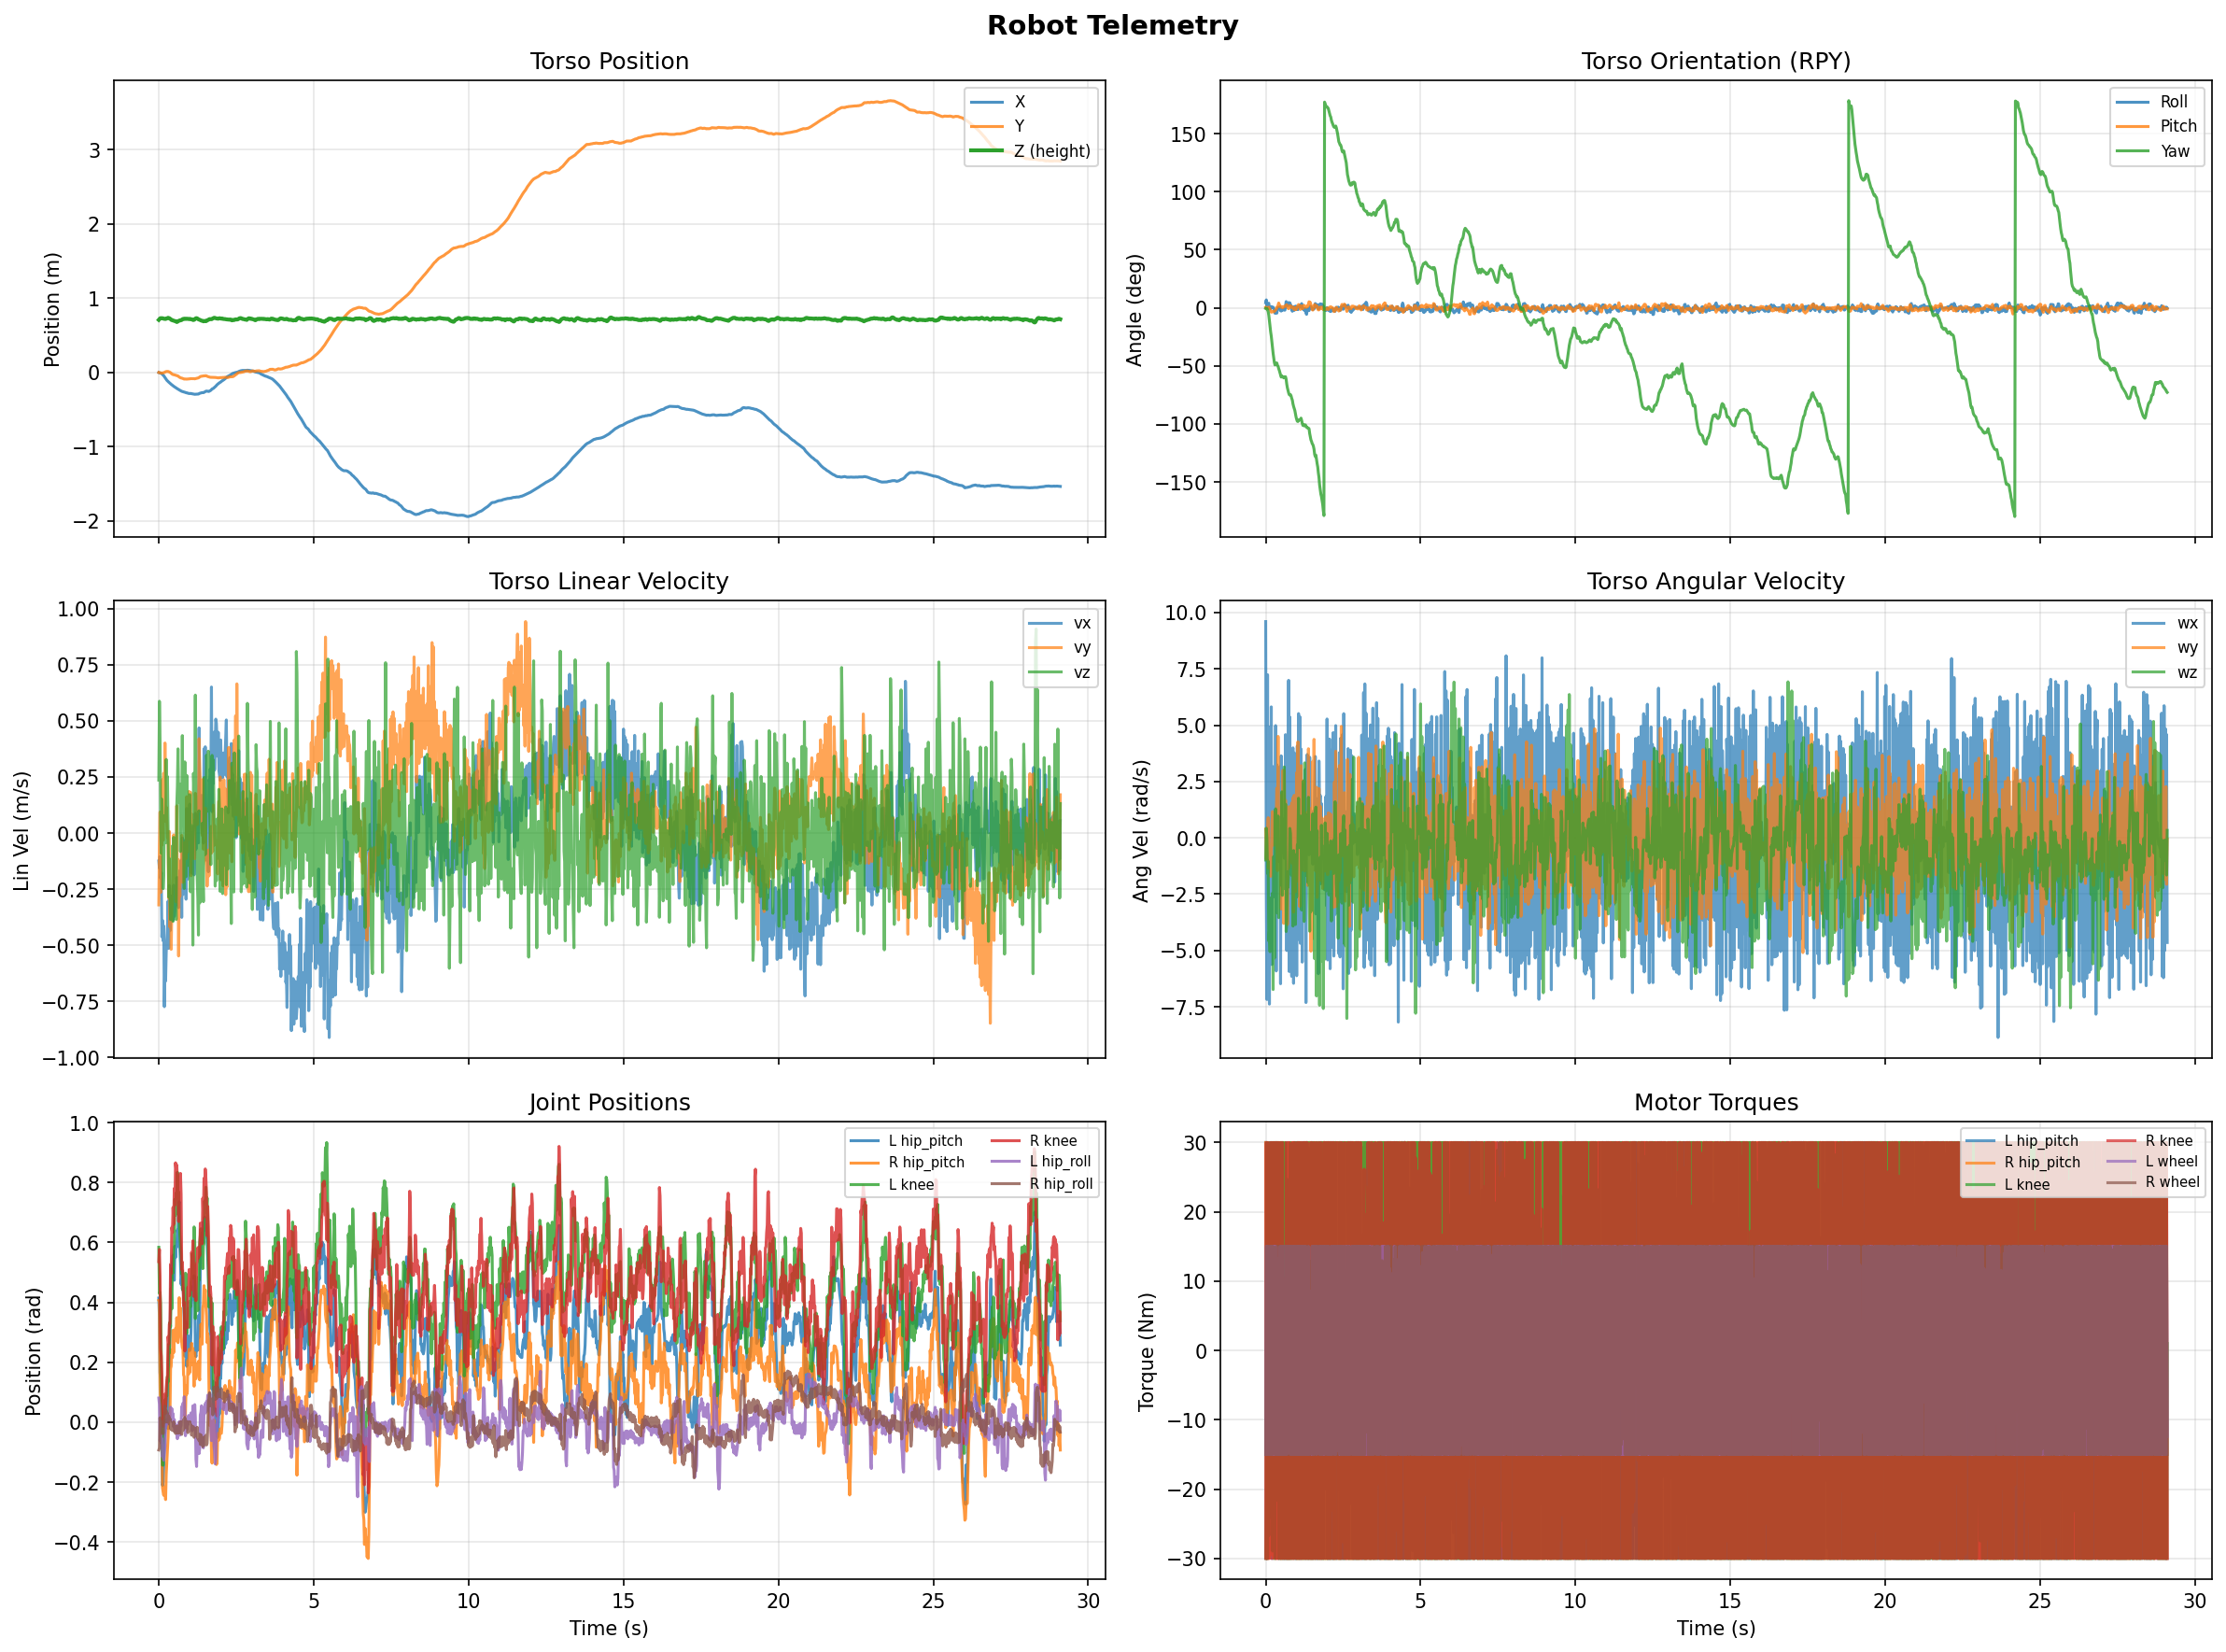

Source data for this figure (header and first rows):
step, time_s, torso_x, torso_y, torso_z, quat_w, quat_x, quat_y, quat_z, roll_rad, pitch_rad, yaw_rad, body_vx, body_vy, body_vz, body_wx, body_wy, body_wz, l_hip_roll_pos, l_hip_yaw_pos, l_hip_pitch_pos, l_knee_pos, l_wheel_pos, r_hip_roll_pos
0, 0.0, -0.001124, -0.000737, 0.7077, 0.9993, 0.03814, 0.004149, -0.005041, 0.07627, 0.008675, -0.009758, -0.1246, -0.3203, 0.236, 9.597, 0.3913, -0.9846, 0.08072, -0.00524, 0.4145, 0.584, -0.3085, -0.09264
1, 0.02, -0.003991, -0.003936, 0.717, 0.9982, 0.05954, -0.001254, -0.007365, 0.1192, -0.001626, -0.01485, -0.1566, -0.05342, 0.5874, -2.577, -0.9541, 0.4271, 0.06003, 0.0005392, 0.3511, 0.4298, -0.4636, -0.08618
2, 0.04, -0.00644, -0.003307, 0.7274, 1, 0.006478, -0.002705, -0.005301, 0.01299, -0.00534, -0.01064, -0.1043, 0.09356, 0.4203, -7.176, 0.23, -0.04033, -0.0627, 0.009763, 0.1649, 0.4334, 0.04478, 0.01484
3, 0.06, -0.009632, -0.005732, 0.7311, 0.9996, 0.02248, -0.003914, -0.01492, 0.04508, -0.007154, -0.03001, -0.2021, -0.2645, 0.02307, 7.239, -0.3092, -1.582, -0.04119, 0.02377, 0.1441, 0.3924, 0.4536, -0.03028
4, 0.08, -0.01342, -0.007824, 0.7304, 0.9991, 0.03083, -0.0001031, -0.0284, 0.06165, 0.001545, -0.05678, -0.1763, 0.002718, -0.09101, -3.314, 0.8915, -1.037, -0.07029, 0.01764, 0.05018, 0.2171, 0.9216, -0.003674
5, 0.1, -0.01886, -0.009116, 0.7282, 0.9978, 0.03515, 0.003302, -0.05539, 0.06984, 0.01048, -0.1105, -0.4634, -0.05417, 0.1505, 2.088, -1.358, -4.581, -0.05445, 0.007365, -0.09026, -0.06521, 1.946, -0.03716
6, 0.12, -0.02735, -0.006748, 0.7304, 0.9952, -0.001692, -0.003613, -0.09801, -0.002659, -0.007524, -0.1963, -0.3892, 0.2382, 0.05393, -7.38, -0.8265, -4.156, -0.1156, 0.04447, -0.211, -0.1431, 2.597, 0.00217
7, 0.14, -0.03609, -0.005247, 0.7279, 0.9894, -0.0008157, -0.01113, -0.1446, 0.001606, -0.02227, -0.2903, -0.4803, -0.03252, -0.248, 4.919, -0.6424, -5.053, -0.0925, 0.05656, -0.1974, -0.1434, 3.295, -0.03796
8, 0.16, -0.04441, -0.002636, 0.7228, 0.9834, -0.01165, -0.01889, -0.1803, -0.01611, -0.04137, -0.3624, -0.4142, 0.2666, -0.1803, -5.044, -1.71, -2.672, -0.1268, 0.07568, -0.1433, -0.02075, 3.868, 0.003991
9, 0.18, -0.05663, -0.0002003, 0.7217, 0.9769, 0.001907, -0.03403, -0.2112, 0.01814, -0.06573, -0.4264, -0.774, 0.05202, 0.07701, 5.811, -0.9661, -3.615, -0.1027, 0.08336, -0.0507, 0.006346, 4.448, -0.001722
10, 0.2, -0.07005, 0.005111, 0.7227, 0.9668, -0.006932, -0.0308, -0.2535, 0.002215, -0.06311, -0.5129, -0.5964, 0.4012, -0.0009138, -5.623, 0.7213, -4.784, -0.08131, 0.05946, -0.02811, 0.0747, 4.89, 0.05342
11, 0.22, -0.0835, 0.009752, 0.7201, 0.9571, -0.006676, -0.02736, -0.2885, 0.003013, -0.05625, -0.5857, -0.6603, 0.05279, -0.04394, 3.163, 1.168, -2.456, -0.006457, 0.01203, -0.01037, 0.0525, 5.389, 0.02021
12, 0.24, -0.09534, 0.01183, 0.7241, 0.9414, -0.003936, -0.02636, -0.3361, 0.01032, -0.0523, -0.6861, -0.5305, 0.1155, 0.3282, -1.888, -0.3013, -6.734, -0.01106, -0.003165, 0.008489, 0.09062, 5.786, 0.03857
13, 0.26, -0.1054, 0.0134, 0.7283, 0.9292, -0.01339, -0.02734, -0.3682, -0.004765, -0.06072, -0.7544, -0.4757, 0.04571, 0.1627, -0.4422, -0.3302, -0.8293, 0.02245, -0.004622, 0.008516, 0.08831, 6.242, 0.0009056
14, 0.28, -0.1143, 0.01348, 0.7331, 0.916, -0.02722, -0.01635, -0.3998, -0.03685, -0.05175, -0.8222, -0.4186, -0.02057, 0.2517, -2.623, 1.05, -5.341, -0.004202, -0.01968, 0.001741, 0.1527, 6.597, 0.03022
15, 0.3, -0.1213, 0.01316, 0.7357, 0.9078, -0.0458, -0.002471, -0.4168, -0.08125, -0.04267, -0.859, -0.3037, -0.02171, 0.0299, -2.177, 0.1674, 0.9729, 0.02624, -0.03468, -0.02133, 0.1346, 7.014, 0.003203
16, 0.32, -0.13, 0.009536, 0.733, 0.914, -0.02516, -0.007599, -0.4048, -0.03988, -0.03427, -0.8332, -0.5143, -0.2898, -0.2851, 4.981, 0.4615, 1.289, 0.01568, -0.03488, 0.1758, 0.2608, 7.333, 0.02039
17, 0.34, -0.1369, 0.007248, 0.7301, 0.9136, -0.03672, 0.007388, -0.4048, -0.07315, -0.01623, -0.8336, -0.2341, 0.006954, -0.114, -5.909, 0.9755, -0.6312, 0.02772, -0.04936, 0.1924, 0.2307, 7.716, -0.006365
18, 0.36, -0.1441, 0.00304, 0.7244, 0.9146, -0.03496, 0.02, -0.4024, -0.08013, 0.008443, -0.8293, -0.4357, -0.4198, -0.2543, 3.244, 2.206, 0.7361, 0.006769, -0.06539, 0.2921, 0.3346, 8.002, 0.01228
19, 0.38, -0.1522, -0.003473, 0.7183, 0.9077, -0.007868, 0.009233, -0.4193, -0.02203, 0.01017, -0.8656, -0.3959, -0.2654, -0.3858, 2.786, -1.459, -3.341, 0.05029, -0.02324, 0.3949, 0.3192, 8.307, -0.02203
20, 0.4, -0.16, -0.01097, 0.7096, 0.9047, 0.01015, 0.01621, -0.4256, 0.004566, 0.03799, -0.8793, -0.3268, -0.5184, -0.2687, 0.1367, 4.501, 0.9664, 0.01816, -0.02729, 0.5233, 0.4478, 8.482, -0.005795
21, 0.42, -0.1658, -0.01928, 0.7045, 0.8967, 0.01769, 0.0317, -0.4412, 0.003773, 0.07252, -0.9143, -0.2802, -0.3498, -0.3161, 0.1741, -0.3313, -3.542, 0.04568, -0.02074, 0.5223, 0.3783, 8.377, -0.02618
22, 0.44, -0.1726, -0.02408, 0.7044, 0.8909, 0.003849, 0.02462, -0.4535, -0.01549, 0.04737, -0.9421, -0.3683, -0.3026, -0.05744, -1.057, -0.6967, -0.7308, 0.001205, -0.01911, 0.5343, 0.5137, 8.077, -0.002748
23, 0.46, -0.1802, -0.02868, 0.6994, 0.8831, 0.01204, 0.006913, -0.469, 0.01479, 0.02351, -0.9762, -0.3892, -0.188, -0.3938, 3.159, -1.377, -2.102, 0.02871, 0.004689, 0.5574, 0.4982, 7.879, -0.02797
24, 0.48, -0.1861, -0.02996, 0.6973, 0.8744, -0.01319, 0.02122, -0.4846, -0.04365, 0.02433, -1.013, -0.2327, -0.00833, -0.01934, -6.476, 1.349, -2.043, -0.0155, -0.0228, 0.4843, 0.5722, 7.652, 0.001452
25, 0.5, -0.192, -0.0318, 0.6949, 0.8674, -0.01865, 0.01579, -0.497, -0.04808, 0.008857, -1.041, -0.372, -0.03584, -0.1651, 3.639, -3.156, -1.122, 0.00883, -0.005915, 0.4738, 0.5895, 7.55, -0.03025
26, 0.52, -0.1991, -0.03433, 0.6911, 0.8718, -0.008537, 0.009425, -0.4896, -0.02412, 0.008075, -1.023, -0.3445, -0.1849, -0.2397, -0.1962, 1.91, 2.04, -0.02981, -0.02908, 0.5877, 0.7441, 7.415, -0.01299
27, 0.54, -0.2043, -0.03663, 0.6895, 0.8685, -0.01452, 0.008992, -0.4955, -0.03414, 0.001232, -1.037, -0.2471, -0.03082, -0.1423, -0.3709, -2.44, -2.552, -0.007028, -0.03111, 0.5495, 0.6912, 7.366, -0.03763
28, 0.56, -0.2101, -0.04067, 0.684, 0.8688, -0.007305, 0.01542, -0.4949, -0.02797, 0.01956, -1.036, -0.3204, -0.3067, -0.3855, 0.8306, 2.998, 1.765, -0.03287, -0.07005, 0.5881, 0.7657, 7.241, -0.01746
29, 0.58, -0.2157, -0.04327, 0.6789, 0.8644, -0.004962, 0.008796, -0.5027, -0.01743, 0.01022, -1.054, -0.1987, 0.1211, 0.121, -0.5963, -3.799, -2.259, -0.01239, -0.06751, 0.5843, 0.7337, 7.202, -0.03444
30, 0.6, -0.2198, -0.0449, 0.6821, 0.8686, -0.01147, 0.01494, -0.4951, -0.03474, 0.0146, -1.036, -0.2123, -0.2414, 0.2086, -0.9123, 2.982, 3.144, -0.05501, -0.09245, 0.6422, 0.8344, 7.091, -0.0127
31, 0.62, -0.224, -0.04799, 0.6881, 0.8683, -0.00964, 0.01821, -0.4956, -0.0348, 0.02207, -1.038, -0.2001, -0.118, 0.3752, 0.5603, -1.154, -2.132, -0.03501, -0.1002, 0.6296, 0.7409, 7.065, -0.03676
32, 0.64, -0.2295, -0.05548, 0.6935, 0.8686, 0.01847, 0.008865, -0.4952, 0.02332, 0.03369, -1.036, -0.3326, -0.548, 0.1913, 4.578, 1.665, 1.491, -0.02419, -0.07748, 0.7195, 0.7699, 6.961, -0.01599
33, 0.66, -0.2356, -0.06205, 0.697, 0.8578, 0.04863, -0.009764, -0.5116, 0.0936, 0.03302, -1.074, -0.2903, -0.1933, 0.1375, 2.912, -1.376, -4.161, 0.001864, -0.04499, 0.7362, 0.671, 6.94, -0.03631
34, 0.68, -0.24, -0.0671, 0.7013, 0.8387, 0.03383, 0.005344, -0.5436, 0.05101, 0.04576, -1.149, -0.1667, -0.2829, 0.2182, -5.004, 1.403, -3.708, -0.04322, -0.07025, 0.5743, 0.6256, 6.841, 5.4710459323183136e-05
35, 0.7, -0.2446, -0.07142, 0.7012, 0.8241, 0.02936, -0.0098, -0.5656, 0.05953, 0.01706, -1.202, -0.2761, -0.1418, -0.08242, 3.806, -3.849, -1.513, -0.01645, -0.023, 0.5318, 0.5907, 6.823, -0.02516
36, 0.72, -0.2484, -0.0745, 0.7033, 0.8139, 0.01168, -0.01062, -0.5808, 0.03135, -0.003718, -1.24, -0.1214, -0.1439, 0.2136, -4.665, 0.5362, -2.201, -0.01068, -0.002761, 0.4603, 0.5579, 6.817, 0.001533
37, 0.74, -0.2539, -0.07598, 0.7062, 0.8023, 0.02794, -0.02881, -0.5956, 0.07924, -0.01294, -1.278, -0.3759, -0.01012, 0.09272, 6.99, -1.334, -1.615, 0.05249, 0.01522, 0.4835, 0.4956, 6.988, -0.04072
38, 0.76, -0.2566, -0.07872, 0.7152, 0.794, 0.02461, -0.01493, -0.6073, 0.05724, 0.006174, -1.306, -0.02174, -0.0979, 0.4342, -5.933, 1.007, -1.54, 0.02467, -0.03032, 0.4448, 0.5062, 7.115, -0.0007808
39, 0.78, -0.2601, -0.08215, 0.72, 0.7914, 0.03929, -0.01059, -0.6099, 0.07522, 0.03116, -1.312, -0.2738, -0.2203, 0.08894, 5.359, 1.39, 0.4172, 0.0632, -0.05126, 0.4504, 0.4406, 7.34, -0.02784
40, 0.8, -0.2627, -0.08625, 0.7217, 0.794, 0.02881, -0.002241, -0.6072, 0.04852, 0.03144, -1.305, -0.0322, -0.1904, 0.05877, -5.673, -0.9658, 0.2003, 0.04509, -0.03832, 0.4237, 0.4669, 7.475, 0.008875
41, 0.82, -0.265, -0.08936, 0.7193, 0.7885, 0.01703, -0.003366, -0.6148, 0.031, 0.01563, -1.324, -0.1792, -0.142, -0.2472, 2.272, -0.6259, -1.569, 0.08507, 0.01317, 0.3475, 0.3867, 7.682, -0.01247
42, 0.84, -0.2669, -0.08816, 0.7229, 0.7771, -0.01221, 0.01189, -0.6291, -0.03394, 0.003115, -1.361, -0.06685, -0.0427, 0.3171, -6.15, 1.547, -1.665, 0.03483, 0.00468, 0.2204, 0.3109, 7.776, 0.01612
43, 0.86, -0.2688, -0.08891, 0.7236, 0.7685, -0.01882, 0.01746, -0.6393, -0.05127, 0.002772, -1.388, -0.1271, -0.03998, -0.1682, 2.272, -1.136, -1.114, -0.04515, 0.002809, 0.2644, 0.4974, 7.943, -0.0187
44, 0.88, -0.2734, -0.09081, 0.7203, 0.7509, 0.008535, 0.0005131, -0.6603, 0.01214, 0.01204, -1.443, -0.2951, -0.1143, -0.1948, 3.992, 1.775, -3.917, -0.004312, -0.007015, 0.3363, 0.495, 8.027, -0.003624
45, 0.9, -0.2747, -0.08968, 0.7218, 0.7376, -0.01673, 0.006329, -0.675, -0.03323, -0.01324, -1.482, 0.1095, 0.162, 0.2573, -6.459, -3.302, -0.5667, -0.02571, 0.0158, 0.1866, 0.2957, 8.197, -0.01295
46, 0.92, -0.2758, -0.0891, 0.7232, 0.7273, -0.02215, 0.004525, -0.6859, -0.03844, -0.0238, -1.512, -0.2068, -0.08564, 0.0243, 3.769, 1.885, -2.126, 0.004656, 0.02102, 0.2198, 0.3798, 8.281, 0.002556
47, 0.94, -0.2798, -0.08844, 0.722, 0.7174, 0.006709, -0.007847, -0.6966, 0.02056, -0.001912, -1.541, -0.188, 0.0967, -0.145, 2.525, 0.5548, -0.7405, -0.008493, -0.00861, 0.2896, 0.3424, 8.441, -0.03493
48, 0.96, -0.2818, -0.08838, 0.7194, 0.7003, -0.006464, -0.009131, -0.7137, 0.003981, -0.02202, -1.59, -0.03628, -0.02843, -0.126, -3.023, -2.395, -3.847, 0.02255, 0.02863, 0.2531, 0.343, 8.497, -0.002403
49, 0.98, -0.2837, -0.0873, 0.7179, 0.6818, -0.001382, -0.01822, -0.7313, 0.02477, -0.02686, -1.641, -0.09454, 0.1852, 0.1165, 3.154, -0.1666, -0.8669, 0.0022, 0.02499, 0.2669, 0.3171, 8.622, -0.02865
50, 1.0, -0.2829, -0.08601, 0.7216, 0.6686, -0.00576, 0.01163, -0.7435, -0.025, 0.006992, -1.677, 0.1289, -0.005579, 0.1713, -6.121, 2.894, -2.627, 0.01976, -0.02278, 0.2394, 0.4038, 8.685, 0.001685
51, 1.02, -0.2832, -0.08373, 0.7199, 0.6582, -0.005179, 0.01089, -0.7528, -0.02322, 0.006541, -1.705, -0.1132, 0.1812, -0.2618, 4.079, -1.925, -0.3182, 0.009281, -0.02495, 0.2447, 0.3847, 8.823, -0.02702
52, 1.04, -0.284, -0.08368, 0.7162, 0.6564, 0.002643, 0.02011, -0.7542, -0.02688, 0.03039, -1.71, -0.006551, -0.1904, 0.03359, -3.084, 4.261, -0.3135, 0.03092, -0.04785, 0.3032, 0.4664, 8.881, -0.008494
53, 1.06, -0.2863, -0.08449, 0.7143, 0.6617, 0.02408, 0.009727, -0.7493, 0.01732, 0.04898, -1.694, -0.1792, 0.0845, -0.1278, 5.514, -1.782, 1.755, 0.02253, -0.06197, 0.402, 0.487, 9.053, -0.04337
54, 1.08, -0.2877, -0.08473, 0.7133, 0.6664, 0.0173, 0.0128, -0.7453, 0.003986, 0.04286, -1.682, 0.001062, -0.06436, -0.03171, -4.517, 0.6344, -0.4373, -0.02859, -0.06631, 0.4144, 0.5624, 9.177, -0.01543
55, 1.1, -0.2893, -0.08494, 0.7073, 0.665, 0.01514, -0.009834, -0.7466, 0.03483, 0.009524, -1.686, -0.1361, 0.01341, -0.4994, 5.378, -3.053, 0.4093, 0.05475, -0.01017, 0.4541, 0.5328, 9.374, -0.04146
56, 1.12, -0.2897, -0.08295, 0.7054, 0.6683, -0.002584, -0.01527, -0.7438, 0.01927, -0.02426, -1.678, 0.03073, 0.05569, 0.2663, -4.684, 0.5944, 0.6018, 0.02948, 0.02153, 0.4179, 0.4813, 9.518, -0.01532
57, 1.14, -0.2915, -0.08389, 0.7099, 0.6752, 0.01773, -0.004328, -0.7374, 0.03033, 0.0203, -1.659, -0.1866, -0.1144, 0.1781, 3.946, 3.203, 0.9641, -0.01723, -0.009598, 0.489, 0.652, 9.759, -0.05053
58, 1.16, -0.294, -0.08614, 0.7135, 0.6619, 0.03202, -0.01409, -0.7488, 0.06356, 0.0293, -1.693, -0.08595, -0.1141, 0.1472, 0.4155, -1.446, -3.205, 0.05876, 0.0445, 0.4609, 0.5979, 9.914, -0.02138
59, 1.18, -0.2932, -0.08391, 0.7246, 0.6464, -0.004722, 0.0004532, -0.763, -0.006795, -0.006619, -1.736, 0.08793, 0.177, 0.6148, -5.518, -1.14, -1.546, 0.01461, 0.07233, 0.2279, 0.3459, 10.1, -0.03669
... 1,396 more rows
